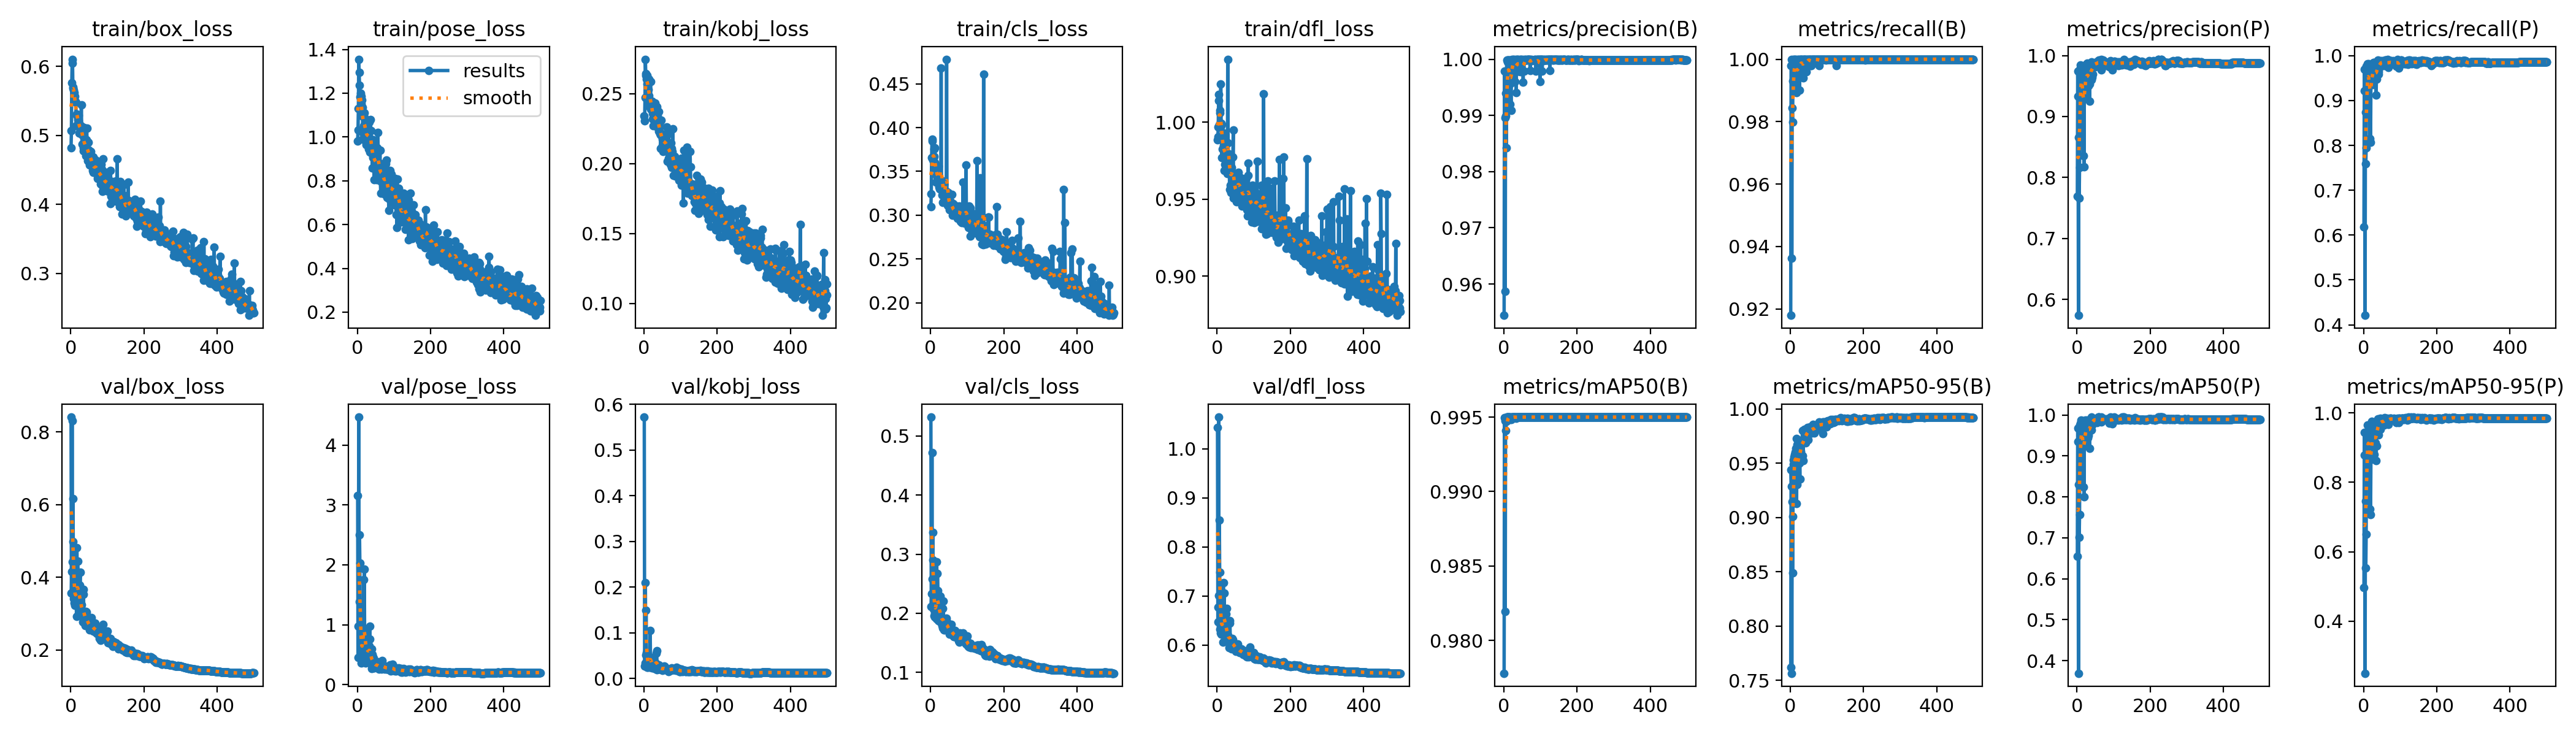

Source data for this figure (header and first rows):
epoch, train/box_loss, train/pose_loss, train/kobj_loss, train/cls_loss, train/dfl_loss, metrics/precision(B), metrics/recall(B), metrics/mAP50(B), metrics/mAP50-95(B), metrics/precision(P), metrics/recall(P), metrics/mAP50(P), metrics/mAP50-95(P), val/box_loss, val/pose_loss, val/kobj_loss, val/cls_loss, val/dfl_loss, lr/pg0, lr/pg1, lr/pg2
1, 0.482, 0.9816, 0.2342, 0.3097, 0.9886, 0.9544, 0.9179, 0.9778, 0.7622, 0.7694, 0.6182, 0.6549, 0.4964, 0.8405, 3.153, 0.5722, 0.5319, 1.044, 0.003296, 0.003296, 0.003296
2, 0.5063, 1.031, 0.2304, 0.3245, 0.9906, 0.9978, 0.998, 0.995, 0.9442, 0.9742, 0.9701, 0.9678, 0.9435, 0.3558, 0.4504, 0.027, 0.2119, 0.6467, 0.006616, 0.006616, 0.006616
3, 0.5758, 1.129, 0.2471, 0.3655, 0.9968, 0.9896, 1, 0.9948, 0.9289, 0.9328, 0.9223, 0.9345, 0.8779, 0.4156, 0.9701, 0.03435, 0.2328, 0.677, 0.009924, 0.009924, 0.009924
4, 0.6046, 1.355, 0.2746, 0.3844, 1.014, 0.9587, 0.9363, 0.9819, 0.7567, 0.5738, 0.4211, 0.3694, 0.2498, 0.8308, 4.47, 0.2097, 0.4722, 1.064, 0.009941, 0.009941, 0.009941
5, 0.6103, 1.294, 0.2644, 0.3867, 1.018, 0.994, 0.9844, 0.9947, 0.9145, 0.8659, 0.8743, 0.8308, 0.7464, 0.4418, 1.38, 0.0512, 0.2585, 0.7002, 0.009921, 0.009921, 0.009921
6, 0.568, 1.235, 0.263, 0.363, 0.9986, 0.9899, 0.9799, 0.9941, 0.8489, 0.7661, 0.759, 0.7014, 0.5532, 0.6167, 2.506, 0.1488, 0.3374, 0.8546, 0.009901, 0.009901, 0.009901
7, 0.5701, 1.182, 0.2605, 0.3659, 1.006, 0.9842, 0.993, 0.9947, 0.9009, 0.8168, 0.7948, 0.7562, 0.6511, 0.4972, 2.033, 0.05708, 0.2906, 0.7479, 0.009881, 0.009881, 0.009881
8, 0.5652, 1.132, 0.2631, 0.3654, 1.008, 0.9999, 0.998, 0.995, 0.9528, 0.9779, 0.9761, 0.9749, 0.9441, 0.3408, 0.4673, 0.02401, 0.2077, 0.6317, 0.009861, 0.009861, 0.009861
9, 0.5578, 1.199, 0.2571, 0.3754, 0.9971, 0.998, 0.9999, 0.995, 0.9491, 0.9659, 0.9599, 0.9571, 0.8992, 0.3483, 0.6517, 0.03082, 0.2096, 0.6379, 0.009842, 0.009842, 0.009842
10, 0.562, 1.152, 0.2605, 0.3671, 1.025, 0.9998, 1, 0.995, 0.956, 0.984, 0.9786, 0.9803, 0.9452, 0.3298, 0.4271, 0.02493, 0.1958, 0.625, 0.009822, 0.009822, 0.009822
11, 0.5564, 1.187, 0.2557, 0.3772, 0.9995, 0.9995, 0.998, 0.995, 0.9579, 0.9836, 0.9821, 0.9873, 0.9655, 0.322, 0.3562, 0.02976, 0.1942, 0.6225, 0.009802, 0.009802, 0.009802
12, 0.5504, 1.096, 0.2527, 0.36, 0.9985, 0.9998, 0.998, 0.995, 0.953, 0.9739, 0.9684, 0.9726, 0.9377, 0.3465, 0.4942, 0.026, 0.2008, 0.6362, 0.009782, 0.009782, 0.009782
13, 0.5482, 1.17, 0.2484, 0.3576, 0.9769, 0.9979, 1, 0.995, 0.9603, 0.9581, 0.9602, 0.9593, 0.9062, 0.3355, 0.6486, 0.02738, 0.1992, 0.6341, 0.009762, 0.009762, 0.009762
14, 0.5477, 1.136, 0.2604, 0.3557, 0.9898, 0.9999, 1, 0.995, 0.9565, 0.9819, 0.9821, 0.9862, 0.9625, 0.3548, 0.3833, 0.02592, 0.2049, 0.6408, 0.009743, 0.009743, 0.009743
15, 0.5135, 0.9885, 0.2407, 0.3377, 0.9827, 0.9978, 0.998, 0.995, 0.9637, 0.974, 0.9719, 0.9765, 0.9493, 0.3315, 0.4651, 0.0264, 0.198, 0.6262, 0.009723, 0.009723, 0.009723
16, 0.5306, 1.018, 0.2422, 0.3515, 0.9878, 0.9999, 0.998, 0.995, 0.9726, 0.9719, 0.9701, 0.9797, 0.949, 0.2929, 0.484, 0.02376, 0.1904, 0.6056, 0.009703, 0.009703, 0.009703
17, 0.5293, 1.051, 0.245, 0.3458, 0.9843, 0.992, 0.9894, 0.9948, 0.9128, 0.8358, 0.8147, 0.8249, 0.7234, 0.4811, 1.753, 0.1044, 0.2873, 0.727, 0.009683, 0.009683, 0.009683
18, 0.5286, 1.097, 0.2586, 0.3463, 0.9851, 0.9978, 1, 0.995, 0.9668, 0.9558, 0.9475, 0.9501, 0.908, 0.3345, 0.6473, 0.04523, 0.1973, 0.6294, 0.009663, 0.009663, 0.009663
19, 0.5226, 1.111, 0.2387, 0.3431, 0.9688, 0.9957, 0.994, 0.9949, 0.9301, 0.8178, 0.8068, 0.8, 0.7074, 0.4442, 1.923, 0.04622, 0.267, 0.7052, 0.009644, 0.009644, 0.009644
20, 0.526, 1.048, 0.2427, 0.3448, 0.9929, 0.9909, 0.996, 0.9948, 0.935, 0.9326, 0.9383, 0.93, 0.866, 0.4062, 0.8655, 0.03099, 0.2381, 0.6706, 0.009624, 0.009624, 0.009624
21, 0.5293, 1.085, 0.2421, 0.3557, 0.9727, 0.998, 0.9959, 0.995, 0.9548, 0.9656, 0.9514, 0.9678, 0.9118, 0.3593, 0.6422, 0.0251, 0.2132, 0.6391, 0.009604, 0.009604, 0.009604
22, 0.5209, 1.054, 0.2444, 0.3435, 0.9851, 1, 1, 0.995, 0.9698, 0.9795, 0.9761, 0.9788, 0.9644, 0.2991, 0.4137, 0.02312, 0.1871, 0.6127, 0.009584, 0.009584, 0.009584
23, 0.5029, 1.01, 0.2359, 0.3321, 0.9771, 0.9999, 1, 0.995, 0.9616, 0.984, 0.9821, 0.9872, 0.9761, 0.3264, 0.364, 0.02409, 0.1947, 0.6239, 0.009564, 0.009564, 0.009564
24, 0.5138, 0.9765, 0.2321, 0.3413, 0.9866, 0.9998, 0.998, 0.995, 0.965, 0.9739, 0.9721, 0.9806, 0.9567, 0.3236, 0.4564, 0.02534, 0.1892, 0.6241, 0.009545, 0.009545, 0.009545
25, 0.5036, 0.964, 0.2272, 0.3301, 0.9795, 1, 0.99, 0.995, 0.9504, 0.9456, 0.9355, 0.9444, 0.9012, 0.3781, 0.8282, 0.04449, 0.2268, 0.663, 0.009525, 0.009525, 0.009525
26, 0.5065, 1.03, 0.2361, 0.3373, 0.9704, 0.998, 0.9998, 0.995, 0.9354, 0.9344, 0.9361, 0.9291, 0.8733, 0.4129, 0.9148, 0.03244, 0.2289, 0.6743, 0.009505, 0.009505, 0.009505
27, 0.504, 1.014, 0.2328, 0.3298, 0.9699, 0.9998, 0.998, 0.995, 0.9659, 0.9858, 0.9841, 0.9859, 0.9604, 0.3055, 0.377, 0.02615, 0.1853, 0.6099, 0.009485, 0.009485, 0.009485
28, 0.5134, 1.039, 0.2327, 0.3358, 0.9667, 1, 1, 0.995, 0.968, 0.9874, 0.9841, 0.988, 0.9664, 0.3106, 0.399, 0.02162, 0.1961, 0.6143, 0.009465, 0.009465, 0.009465
29, 0.5441, 0.9654, 0.2309, 0.4683, 1.041, 0.9997, 1, 0.995, 0.9607, 0.958, 0.9554, 0.9439, 0.8799, 0.3234, 0.7265, 0.03608, 0.1934, 0.6191, 0.009446, 0.009446, 0.009446
30, 0.508, 1.073, 0.2434, 0.3401, 0.9867, 0.996, 0.9998, 0.995, 0.9708, 0.976, 0.9781, 0.9776, 0.9411, 0.3102, 0.4552, 0.02854, 0.1848, 0.6113, 0.009426, 0.009426, 0.009426
31, 0.4875, 0.9447, 0.2329, 0.3233, 0.9734, 0.9998, 0.998, 0.995, 0.9691, 0.9818, 0.9801, 0.9862, 0.9653, 0.2939, 0.3955, 0.02204, 0.1796, 0.6051, 0.009406, 0.009406, 0.009406
32, 0.5002, 0.98, 0.2273, 0.3302, 0.9782, 1, 1, 0.995, 0.9701, 0.95, 0.9482, 0.9497, 0.9144, 0.2962, 0.6412, 0.03379, 0.1852, 0.6069, 0.009386, 0.009386, 0.009386
33, 0.5037, 1.069, 0.235, 0.329, 0.9796, 0.9998, 1, 0.995, 0.9802, 0.978, 0.9732, 0.9718, 0.9439, 0.2762, 0.4617, 0.02474, 0.1752, 0.5945, 0.009366, 0.009366, 0.009366
34, 0.4771, 0.9296, 0.2265, 0.3144, 0.9565, 0.994, 0.9959, 0.9949, 0.9569, 0.9248, 0.9123, 0.9179, 0.8634, 0.3529, 0.9693, 0.05522, 0.2086, 0.6443, 0.009347, 0.009347, 0.009347
35, 0.4822, 0.9959, 0.2267, 0.3322, 0.9685, 0.9997, 0.994, 0.995, 0.9526, 0.9536, 0.9482, 0.9606, 0.9045, 0.3657, 0.7584, 0.06015, 0.2203, 0.6492, 0.009327, 0.009327, 0.009327
36, 0.5109, 1.08, 0.2408, 0.3359, 0.9592, 1, 1, 0.995, 0.9792, 0.9798, 0.9781, 0.9838, 0.9682, 0.2747, 0.3829, 0.01926, 0.1721, 0.5982, 0.009307, 0.009307, 0.009307
37, 0.4979, 1.03, 0.2339, 0.3347, 0.9707, 1, 0.9999, 0.995, 0.9725, 0.9859, 0.9841, 0.9883, 0.9695, 0.2954, 0.3544, 0.02754, 0.1844, 0.6029, 0.009287, 0.009287, 0.009287
38, 0.4772, 0.9709, 0.2257, 0.3188, 0.9544, 0.9999, 1, 0.995, 0.9726, 0.9819, 0.9821, 0.9826, 0.9687, 0.2808, 0.3408, 0.02389, 0.1761, 0.6001, 0.009267, 0.009267, 0.009267
39, 0.4849, 0.9728, 0.2292, 0.323, 0.9653, 0.9999, 1, 0.995, 0.9813, 0.9899, 0.99, 0.9943, 0.9824, 0.2665, 0.2712, 0.02046, 0.1723, 0.5914, 0.009248, 0.009248, 0.009248
40, 0.4875, 0.9366, 0.2371, 0.3194, 0.9707, 0.9979, 1, 0.995, 0.9734, 0.96, 0.9582, 0.9634, 0.9375, 0.2994, 0.5946, 0.02992, 0.1852, 0.6097, 0.009228, 0.009228, 0.009228
41, 0.4779, 0.8583, 0.223, 0.3182, 0.9676, 0.9979, 0.998, 0.995, 0.969, 0.964, 0.9641, 0.975, 0.9542, 0.3049, 0.506, 0.02816, 0.1825, 0.6133, 0.009208, 0.009208, 0.009208
42, 0.4701, 0.9046, 0.2261, 0.3155, 0.9621, 0.9999, 1, 0.995, 0.9759, 0.9877, 0.9841, 0.9873, 0.9771, 0.2694, 0.3149, 0.01978, 0.1727, 0.593, 0.009188, 0.009188, 0.009188
43, 0.4931, 0.9154, 0.2295, 0.3272, 0.9773, 0.9996, 0.996, 0.995, 0.9733, 0.9697, 0.9721, 0.9804, 0.9616, 0.304, 0.4633, 0.0245, 0.1918, 0.6108, 0.009168, 0.009168, 0.009168
44, 0.5103, 0.9881, 0.2213, 0.4781, 0.9949, 1, 1, 0.995, 0.9785, 0.984, 0.9841, 0.9881, 0.9828, 0.2788, 0.278, 0.02061, 0.1798, 0.5979, 0.009149, 0.009149, 0.009149
45, 0.4731, 0.91, 0.2206, 0.3134, 0.9508, 0.9978, 0.998, 0.995, 0.9737, 0.9857, 0.9821, 0.9864, 0.9531, 0.288, 0.4446, 0.02345, 0.1855, 0.6045, 0.009129, 0.009129, 0.009129
46, 0.4634, 0.8058, 0.2107, 0.3111, 0.9513, 0.9999, 1, 0.995, 0.9827, 0.9879, 0.988, 0.991, 0.9845, 0.2672, 0.2796, 0.02112, 0.1757, 0.5947, 0.009109, 0.009109, 0.009109
47, 0.4744, 0.8958, 0.2207, 0.3168, 0.9656, 1, 1, 0.995, 0.9801, 0.9875, 0.9841, 0.9889, 0.9734, 0.2781, 0.3372, 0.02516, 0.1744, 0.6007, 0.009089, 0.009089, 0.009089
48, 0.4899, 0.9339, 0.2312, 0.3255, 0.9613, 1, 0.9999, 0.995, 0.9809, 0.9851, 0.9821, 0.9882, 0.9791, 0.2719, 0.3281, 0.02197, 0.1808, 0.5972, 0.009069, 0.009069, 0.009069
49, 0.4792, 0.9278, 0.2214, 0.3235, 0.9536, 0.998, 0.9991, 0.995, 0.9717, 0.988, 0.9861, 0.9887, 0.9673, 0.2826, 0.3621, 0.02498, 0.1823, 0.5986, 0.00905, 0.00905, 0.00905
50, 0.461, 0.8646, 0.2173, 0.3113, 0.9562, 0.998, 0.9998, 0.995, 0.9805, 0.9819, 0.9821, 0.9867, 0.9743, 0.2659, 0.3591, 0.01913, 0.1707, 0.5936, 0.00903, 0.00903, 0.00903
51, 0.4779, 0.8912, 0.213, 0.3138, 0.9532, 0.9999, 1, 0.995, 0.9815, 0.9879, 0.988, 0.9897, 0.98, 0.2547, 0.2898, 0.01752, 0.1647, 0.5866, 0.00901, 0.00901, 0.00901
52, 0.4568, 0.8038, 0.2084, 0.306, 0.9525, 0.9999, 1, 0.995, 0.9813, 0.9874, 0.9861, 0.9892, 0.9768, 0.2669, 0.2959, 0.01946, 0.1675, 0.5926, 0.00899, 0.00899, 0.00899
53, 0.4726, 0.9085, 0.2206, 0.3146, 0.9485, 0.9959, 1, 0.995, 0.9775, 0.9898, 0.9861, 0.9884, 0.9747, 0.2762, 0.3276, 0.02014, 0.1766, 0.5979, 0.00897, 0.00897, 0.00897
54, 0.4664, 0.8321, 0.2124, 0.3144, 0.9629, 0.9999, 1, 0.995, 0.9834, 0.9855, 0.9841, 0.9882, 0.9773, 0.263, 0.3121, 0.02452, 0.1687, 0.588, 0.008951, 0.008951, 0.008951
55, 0.4769, 0.9518, 0.2185, 0.3151, 0.9592, 0.9979, 1, 0.995, 0.9812, 0.9835, 0.9781, 0.9808, 0.9733, 0.261, 0.364, 0.02156, 0.1645, 0.5906, 0.008931, 0.008931, 0.008931
56, 0.4618, 1.02, 0.2192, 0.3124, 0.9586, 0.9999, 0.998, 0.995, 0.9775, 0.9857, 0.9821, 0.9884, 0.9649, 0.2883, 0.376, 0.02757, 0.1815, 0.6018, 0.008911, 0.008911, 0.008911
57, 0.4633, 0.9424, 0.2127, 0.3094, 0.9621, 0.9999, 0.998, 0.995, 0.9805, 0.9899, 0.988, 0.9902, 0.9825, 0.2631, 0.2879, 0.01985, 0.1667, 0.5899, 0.008891, 0.008891, 0.008891
58, 0.4614, 0.8364, 0.2169, 0.3096, 0.9674, 0.9999, 1, 0.995, 0.9781, 0.9918, 0.988, 0.9948, 0.9869, 0.2726, 0.2632, 0.02545, 0.1728, 0.5936, 0.008871, 0.008871, 0.008871
59, 0.4659, 0.8781, 0.2112, 0.3237, 0.9568, 1, 0.9999, 0.995, 0.9813, 0.9929, 0.99, 0.9947, 0.9748, 0.2609, 0.3135, 0.01858, 0.1667, 0.5871, 0.008852, 0.008852, 0.008852
60, 0.4492, 0.8087, 0.2108, 0.2999, 0.9597, 0.9999, 1, 0.995, 0.9824, 0.9899, 0.99, 0.9945, 0.9831, 0.2658, 0.2567, 0.01848, 0.1659, 0.5932, 0.008832, 0.008832, 0.008832
... 440 more rows
